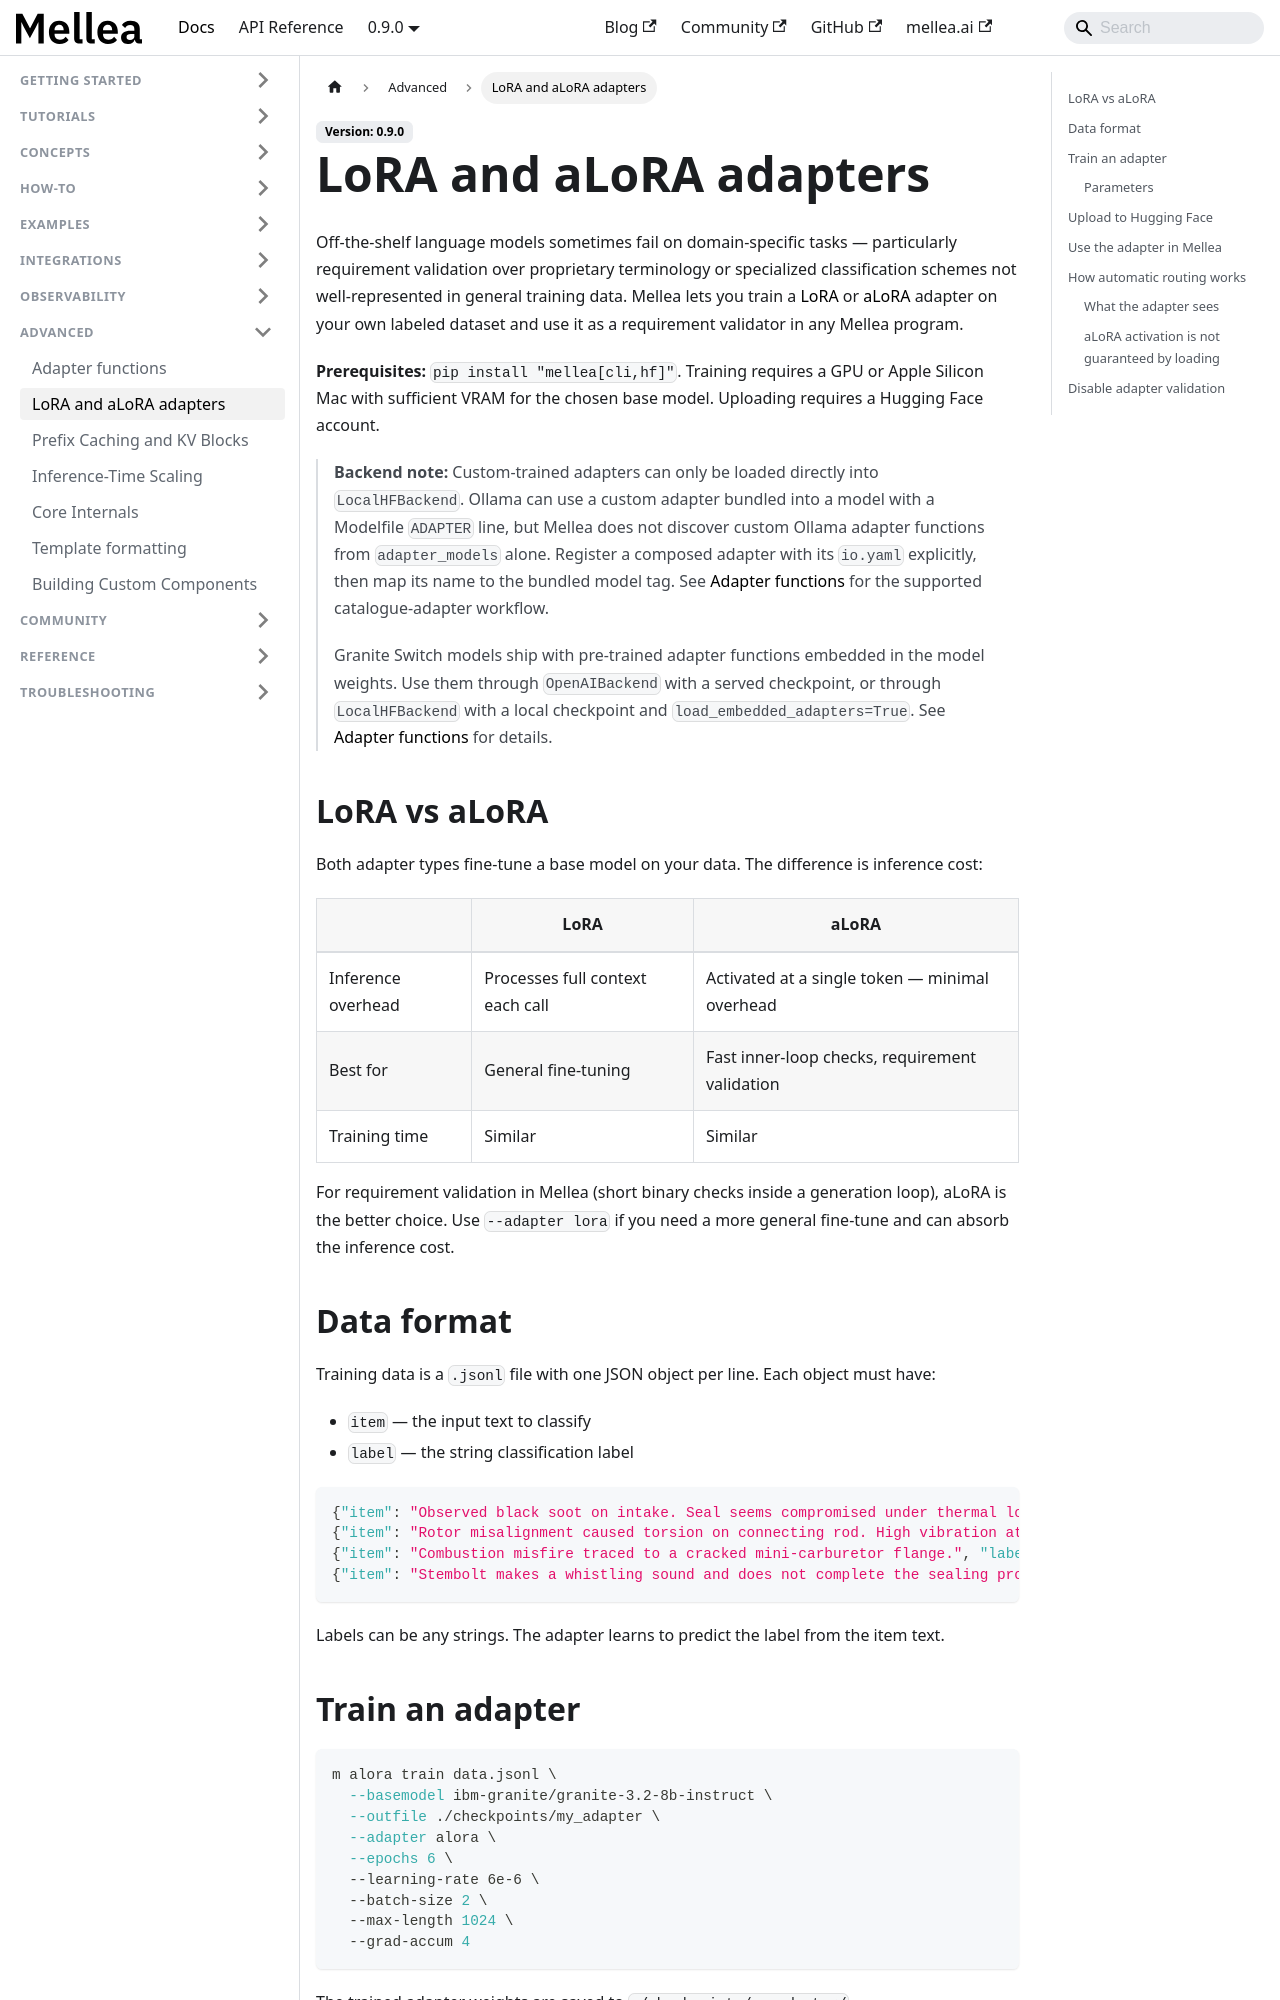

repository: generative-computing/mellea · page: advanced/lora-and-alora-adapters.html · generator: docusaurus

---
title: "LoRA and aLoRA adapters"
description: "Train lightweight adapters on your own labeled data and use them as requirement validators in Mellea programs."
# diataxis: how-to
---

Off-the-shelf language models sometimes fail on domain-specific tasks — particularly
requirement validation over proprietary terminology or specialized classification
schemes not well-represented in general training data. Mellea lets you train a
[LoRA](https://arxiv.org/abs/2106.09685) or
[aLoRA](https://github.com/IBM/activated-lora) adapter on your own labeled dataset
and use it as a requirement validator in any Mellea program.

**Prerequisites:** `pip install "mellea[cli,hf]"`. Training requires a GPU or
Apple Silicon Mac with sufficient VRAM for the chosen base model. Uploading requires a
Hugging Face account.

> **Backend note:** Custom-trained adapters can only be loaded directly into
> `LocalHFBackend`. Ollama can use a custom adapter bundled into a model with a
> Modelfile `ADAPTER` line, but Mellea does not discover custom Ollama adapter
> functions from `adapter_models` alone. Register a composed adapter with its
> `io.yaml` explicitly, then map its name to the bundled model tag. See
> [Adapter functions](./intrinsics.md) for the supported catalogue-adapter
> workflow.
>
> Granite Switch models ship with pre-trained adapter functions embedded in the
> model weights. Use them through `OpenAIBackend` with a served checkpoint, or
> through `LocalHFBackend` with a local checkpoint and
> `load_embedded_adapters=True`. See [Adapter functions](./intrinsics.md) for details.

## LoRA vs aLoRA

Both adapter types fine-tune a base model on your data. The difference is inference cost:

| | LoRA | aLoRA |
| --- | --- | --- |
| Inference overhead | Processes full context each call | Activated at a single token — minimal overhead |
| Best for | General fine-tuning | Fast inner-loop checks, requirement validation |
| Training time | Similar | Similar |

For requirement validation in Mellea (short binary checks inside a generation loop),
aLoRA is the better choice. Use `--adapter lora` if you need a more general fine-tune
and can absorb the inference cost.

## Data format

Training data is a `.jsonl` file with one JSON object per line. Each object must have:

- `item` — the input text to classify
- `label` — the string classification label

```json
{"item": "Observed black soot on intake. Seal seems compromised under thermal load.", "label": "piston_rings"}
{"item": "Rotor misalignment caused torsion on connecting rod. High vibration at 3100 RPM.", "label": "connecting_rod"}
{"item": "Combustion misfire traced to a cracked mini-carburetor flange.", "label": "mini_carburetor"}
{"item": "Stembolt makes a whistling sound and does not complete the sealing process.", "label": "no_failure"}
```

Labels can be any strings. The adapter learns to predict the label from the item text.

## Train an adapter

```bash
m alora train data.jsonl \
  --basemodel ibm-granite/granite-3.2-8b-instruct \
  --outfile ./checkpoints/my_adapter \
  --adapter alora \
  --epochs 6 \
  --learning-rate 6e-6 \
  --batch-size 2 \
  --max-length 1024 \
  --grad-accum 4
```

The trained adapter weights are saved to `./checkpoints/my_adapter/`.
